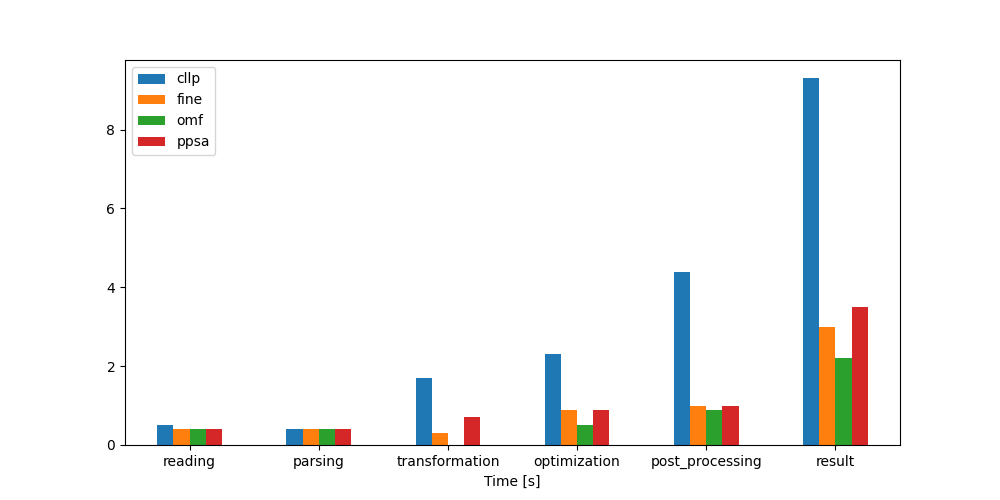

The file beside this chart, header and first rows:
Time [s], cllp, fine, omf, ppsa
reading, 0.5, 0.4, 0.4, 0.4
parsing, 0.4, 0.4, 0.4, 0.4
transformation, 1.7, 0.3, 0.0, 0.7
optimization, 2.3, 0.9, 0.5, 0.9
post_processing, 4.4, 1.0, 0.9, 1.0
result, 9.3, 3.0, 2.2, 3.5
